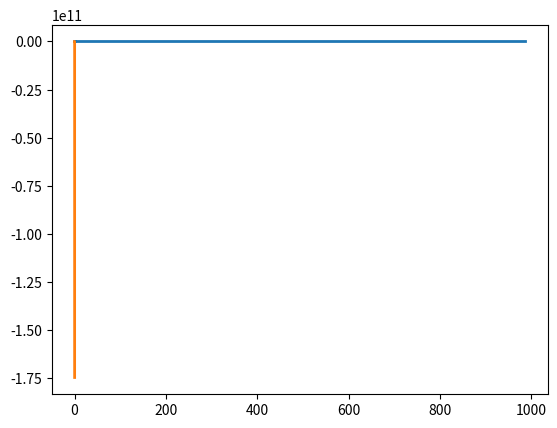

Write the Python code that produced this figure.
import math
import matplotlib.pyplot as plt
# Найти дальность , время полета пули, максимальная высота

class CalcShot():
    def __init__(self, start_speed, shot_angle, bul_size, bul_mass, cr):
        self.speed = start_speed
        self.angle = math.radians(shot_angle)
        self.b_size = bul_size
        self.bl_mass = bul_mass
        self.cr = cr
        self.rho  = 1.225
        self.Sm = math.pi * (self.b_size ** 2)/4
        self.kr = cr * self.Sm * self.rho / (2 * self.bl_mass)

    def shoot(self):
        x, y = 0, 0 
        val_x, val_y = [x], [y]
        val_speed = [self.speed]
        dt = 0.01
        g = 9.8
        time = 0
        val_time = [time]
        while 1:
            x = x + (self.speed * math.cos(self.angle)) * dt
            val_x.append(x)
            y = y + (self.speed * math.sin(self.angle)) * dt
            val_y.append(y)
            new_angle = self.angle - dt * g * math.cos(self.angle)/ self.speed
            time = time + dt
            self.speed = self.speed - dt * (self.kr * (self.speed ** 2) + g * math.sin(self.angle))
            val_speed.append(self.speed)
            val_time.append(time)
            if y <= 0:
                print(f'Time in air {time}')
                print(f'Max height {round(max(val_y))}')
                print(f'Max distance {round(max(val_x))}')
                print(f'Max speed {round(max(val_speed))}')
                break
        plt.plot(val_x, val_y, linewidth = 2.0)
        plt.grid()
        plt.show()
        plt.plot(val_time, val_speed, linewidth = 2.0)
        plt.grid()
        plt.show()


if __name__ == '__main__':
    calc = CalcShot(210, 120, 4.5, 0.0005, 0.023)
    calc.shoot()